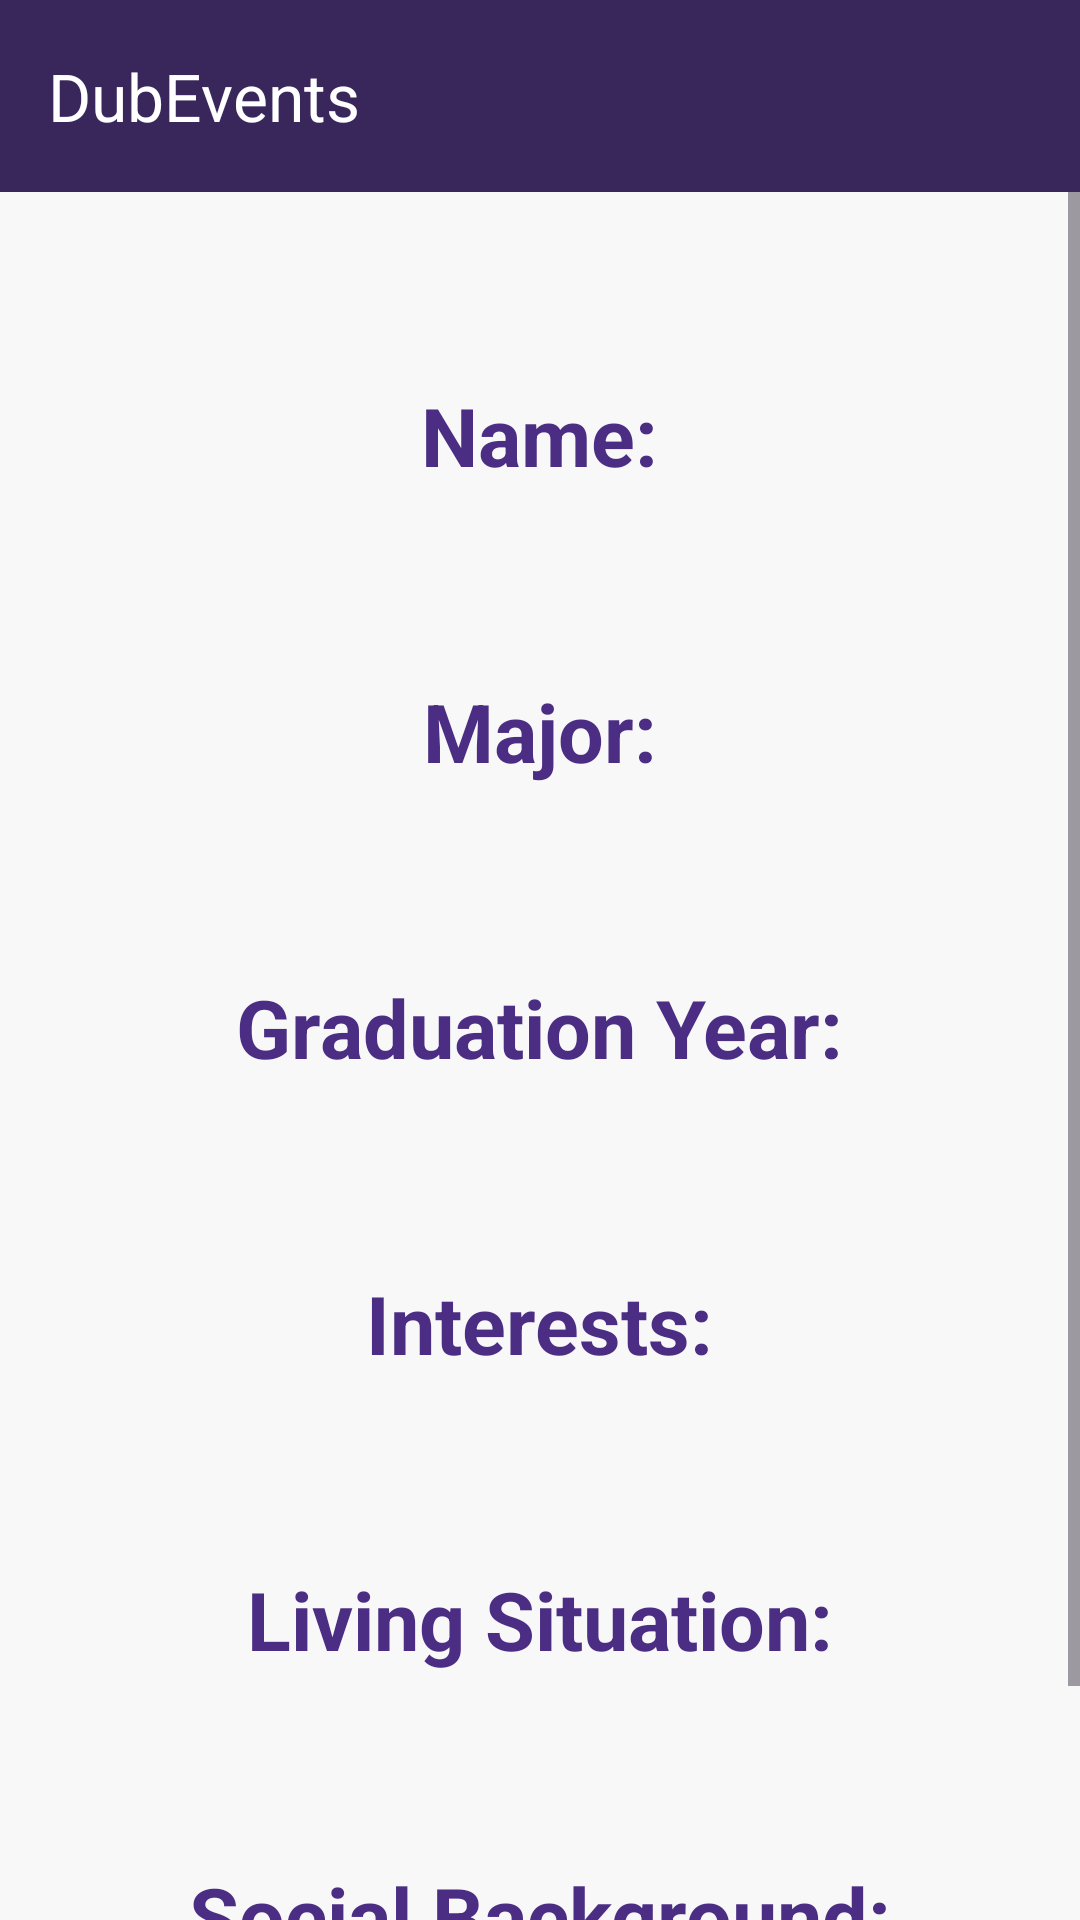

Layout XML and referenced resources for this Android screen:
<!-- AndroidManifest.xml: application theme Theme.DubEvents -->
<!-- res/layout/activity_profile_display.xml -->
<?xml version="1.0" encoding="utf-8"?>
<androidx.drawerlayout.widget.DrawerLayout
    xmlns:android="http://schemas.android.com/apk/res/android"
    xmlns:app="http://schemas.android.com/apk/res-auto"
    xmlns:tools="http://schemas.android.com/tools"
    android:id="@+id/drawer_layout"
    android:layout_width="match_parent"
    android:layout_height="match_parent"
    android:fitsSystemWindows="true"
    tools:context=".ProfileActivity">

    
    <LinearLayout
        android:layout_width="match_parent"
        android:layout_height="match_parent"
        android:orientation="vertical"
        android:background="#F8F8F8"
        android:fitsSystemWindows="true">

        
        <androidx.appcompat.widget.Toolbar
            android:id="@+id/toolbar"
            android:layout_width="match_parent"
            android:layout_height="?attr/actionBarSize"
        android:background="@color/purple"
        android:theme="@style/ThemeOverlay.AppCompat.Dark.ActionBar"
        android:layout_marginTop="0dp"
        android:fitsSystemWindows="true"
        app:title="DubEvents"
        app:titleTextColor="@android:color/white"
        app:popupTheme="@style/ThemeOverlay.AppCompat.Light" />

        
        <ScrollView
            android:layout_width="match_parent"
            android:layout_height="0dp"
            android:layout_weight="1"
            android:fillViewport="true">

            <LinearLayout
                android:layout_width="match_parent"
                android:layout_height="wrap_content"
                android:orientation="vertical"
                android:padding="27dp"
                android:gravity="center_horizontal"
                android:layout_marginTop="24dp">

                
                <TextView
                    android:layout_width="wrap_content"
                    android:layout_height="wrap_content"
                    android:text="Name:"
                    android:textSize="27sp"
                    android:textStyle="bold"
                    android:textColor="#4B2E83"
                    android:layout_marginTop="12dp" />
                <TextView
                    android:id="@+id/display_name"
                    android:layout_width="wrap_content"
                    android:layout_height="wrap_content"
                    android:textSize="23sp"
                    android:textColor="#000000"
                    android:layout_marginBottom="8dp" />

                
                <TextView
                    android:layout_width="wrap_content"
                    android:layout_height="wrap_content"
                    android:text="Major:"
                    android:textSize="27sp"
                    android:textStyle="bold"
                    android:textColor="#4B2E83"
                    android:layout_marginTop="24dp" />
                <TextView
                    android:id="@+id/display_major"
                    android:layout_width="wrap_content"
                    android:layout_height="wrap_content"
                    android:textSize="23sp"
                    android:textColor="#000000"
                    android:layout_marginBottom="8dp" />

                
                <TextView
                    android:layout_width="wrap_content"
                    android:layout_height="wrap_content"
                    android:text="Graduation Year:"
                    android:textSize="27sp"
                    android:textStyle="bold"
                    android:textColor="#4B2E83"
                    android:layout_marginTop="24dp" />
                <TextView
                    android:id="@+id/display_graduation_year"
                    android:layout_width="wrap_content"
                    android:layout_height="wrap_content"
                    android:textSize="23sp"
                    android:textColor="#000000"
                    android:layout_marginBottom="8dp" />

                
                <TextView
                    android:layout_width="wrap_content"
                    android:layout_height="wrap_content"
                    android:text="Interests:"
                    android:textSize="27sp"
                    android:textStyle="bold"
                    android:textColor="#4B2E83"
                    android:layout_marginTop="24dp" />
                <TextView
                    android:id="@+id/display_interests"
                    android:layout_width="wrap_content"
                    android:layout_height="wrap_content"
                    android:textSize="23sp"
                    android:textColor="#000000"
                    android:layout_marginBottom="8dp" />

                
                <TextView
                    android:layout_width="wrap_content"
                    android:layout_height="wrap_content"
                    android:text="Living Situation:"
                    android:textSize="27sp"
                    android:textStyle="bold"
                    android:textColor="#4B2E83"
                    android:layout_marginTop="24dp" />
                <TextView
                    android:id="@+id/display_living"
                    android:layout_width="wrap_content"
                    android:layout_height="wrap_content"
                    android:textSize="23sp"
                    android:textColor="#000000"
                    android:layout_marginBottom="8dp" />

                
                <TextView
                    android:layout_width="wrap_content"
                    android:layout_height="wrap_content"
                    android:text="Social Background:"
                    android:textSize="27sp"
                    android:textStyle="bold"
                    android:textColor="#4B2E83"
                    android:layout_marginTop="24dp" />
                <TextView
                    android:id="@+id/display_background"
                    android:layout_width="wrap_content"
                    android:layout_height="wrap_content"
                    android:textSize="23sp"
                    android:textColor="#000000"
                    android:layout_marginBottom="16dp" />
            </LinearLayout>
        </ScrollView>
    </LinearLayout>

    
    <com.google.android.material.navigation.NavigationView
        android:id="@+id/nav_view"
        android:layout_width="wrap_content"
        android:layout_height="match_parent"
        android:layout_gravity="start"
        android:background="@color/purple"
        android:fitsSystemWindows="true"
        app:menu="@menu/drawer_menu"
        app:itemTextColor="@android:color/white"
        app:itemIconTint="@android:color/white" />
</androidx.drawerlayout.widget.DrawerLayout>
<!-- resources referenced by this layout -->
<resources>
  <color name="purple">#39275B</color>
  <style name="Theme.DubEvents" parent="Base.Theme.DubEvents" />
  <style name="Base.Theme.DubEvents" parent="Theme.Material3.DayNight.NoActionBar">
          
          
      </style>
</resources>
